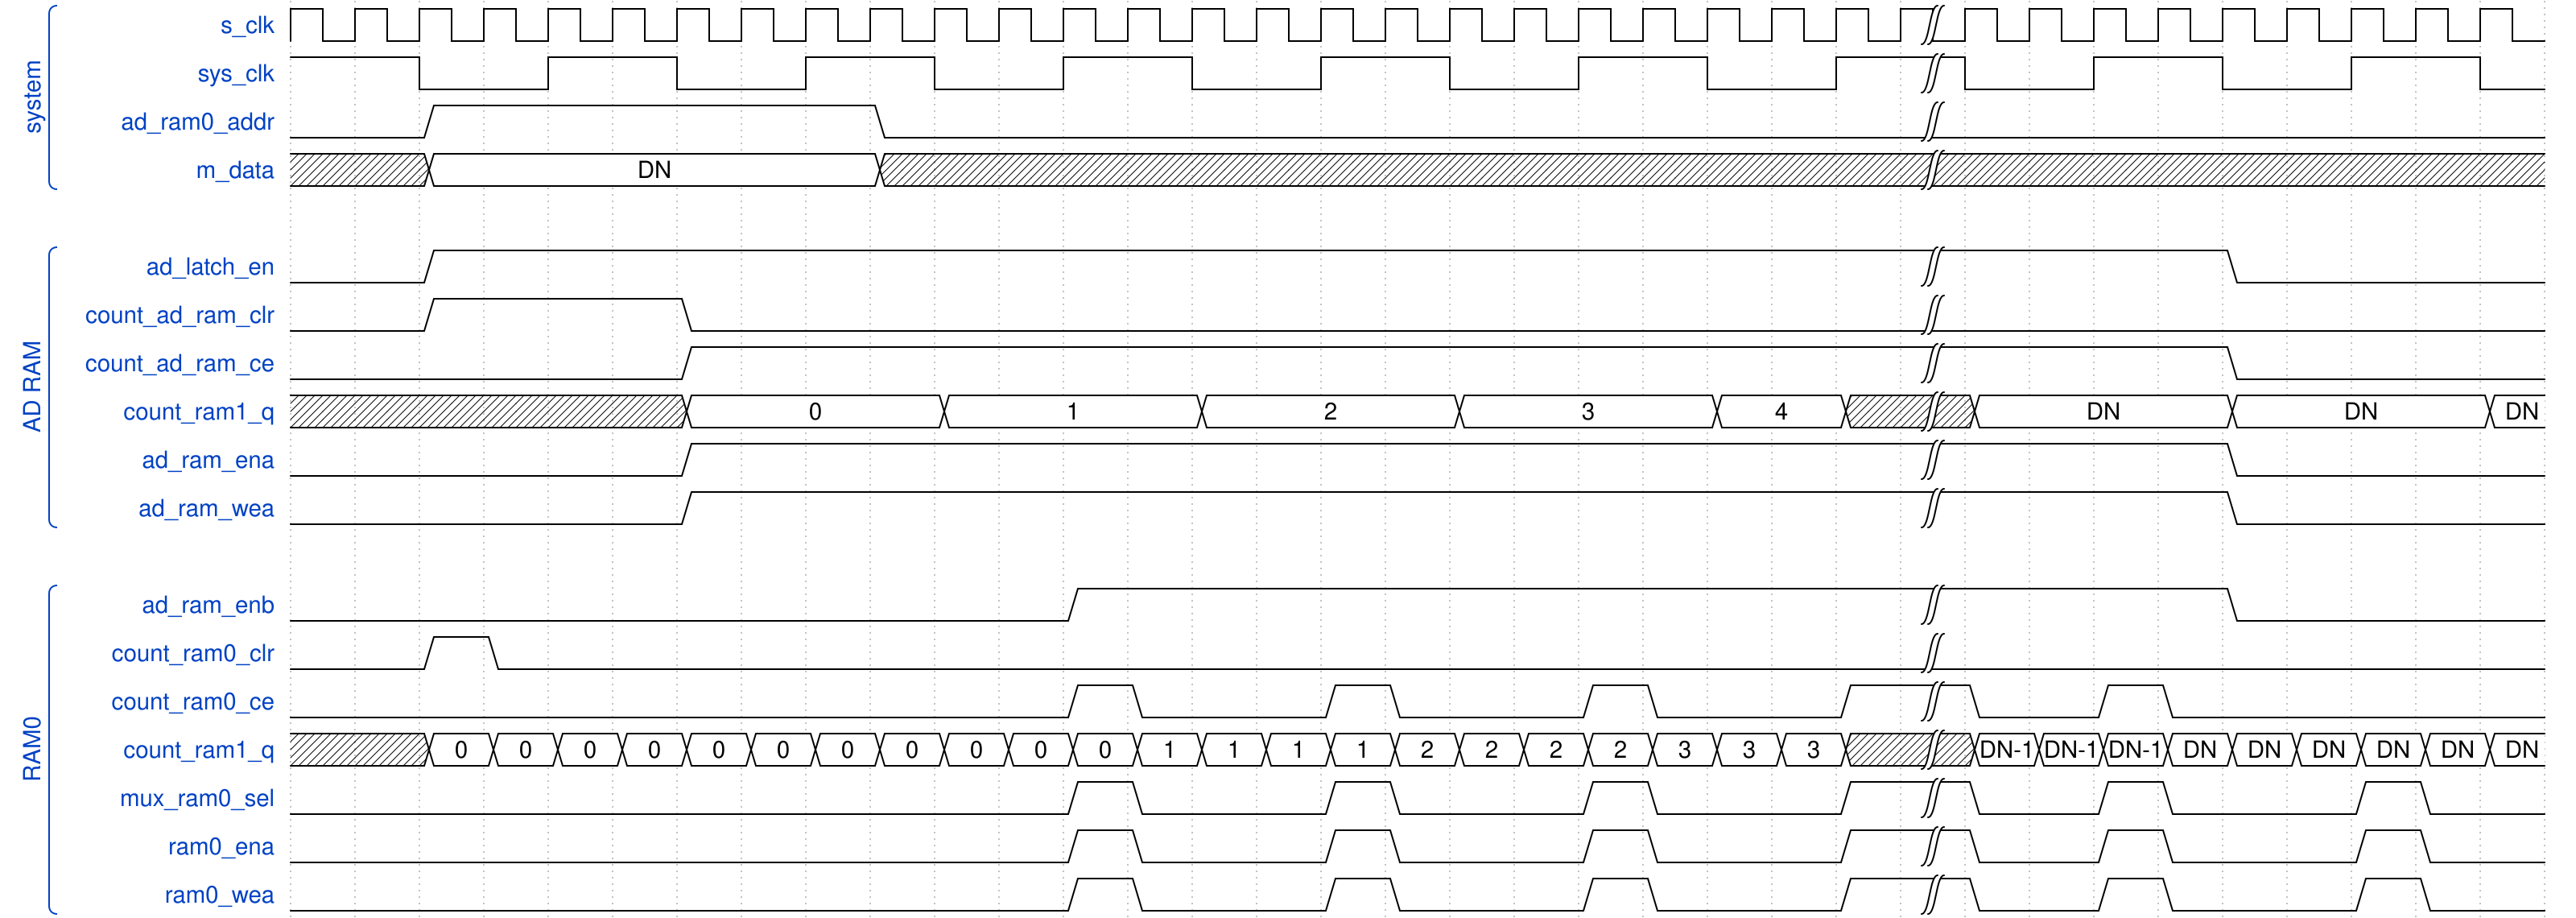

The timing diagram above was drawn with WaveDrom. Write its source.

{
    signal: [
	["system",
	 {name: 's_clk'            , wave: 'p........................|.........'},
	 {name: 'sys_clk'          , wave: 'h.l.h.l.h.l.h.l.h.l.h.l.h|l.h.l.h.l'},
	 {name: 'ad_ram0_addr'     , wave: '0.1......0...............|.........'},
	 {name: 'm_data'           , wave: 'x.2......x...............|.........', data: ["DN"]},
	],
	{},
	["AD RAM",
	 {name: 'ad_latch_en'      , wave: '0.1......................|....0....'},
	 {name: 'count_ad_ram_clr' , wave: '0.1...0..................|.........'},
	 {name: 'count_ad_ram_ce'  , wave: '0.....1..................|....0....'},
	 {name: 'count_ram1_q'     , wave: 'xxxxxx2...2...2...2...2.x|2...2...2',
	  data: ["0", "1", "2", "3", "4", "DN", "DN", "DN"]},
	 {name: 'ad_ram_ena'       , wave: '0.....1..................|....0....'},
	 {name: 'ad_ram_wea'       , wave: '0.....1..................|....0....'},
	],
	{},
	["RAM0",
	 {name: 'ad_ram_enb'       , wave: '0...........1............|....0....'},
	 {name: 'count_ram0_clr'   , wave: '0.10.....................|.........'},
	 {name: 'count_ram0_ce'    , wave: '0...........10..10..10..1|0.10.....'},
	 {name: 'count_ram1_q'     , wave: 'xx2222222222222222222222x|222222222', data: [
	     "0", "0", "0", "0", "0", "0", "0", "0", "0", "0",
	     "0", "1", "1", "1",
	     "1", "2", "2", "2",
	     "2", "3", "3", "3",
	     "DN-1", "DN-1", "DN-1",
	     "DN", "DN", "DN", "DN",
	     "DN", "DN", "DN", "DN"]},
	 {name: 'mux_ram0_sel'     , wave: '0...........10..10..10..1|0.10..10.'},
	 {name: 'ram0_ena'         , wave: '0...........10..10..10..1|0.10..10.'},
	 {name: 'ram0_wea'         , wave: '0...........10..10..10..1|0.10..10.'},
	],
    ],
    config: { hscale: 1 }
}
